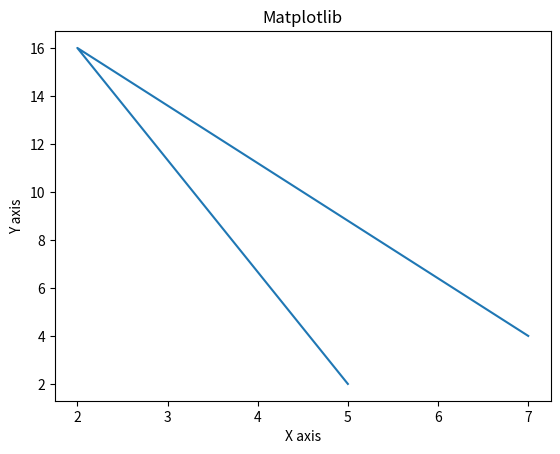

Python code for this plot:
#------------------------------ Simple Graph
import matplotlib.pyplot as plt

x=[5,2,7]
y=[2,16,4]
plt.plot(x,y)
plt.title("Matplotlib")
plt.ylabel('Y axis')
plt.xlabel('X axis')
plt.show()
